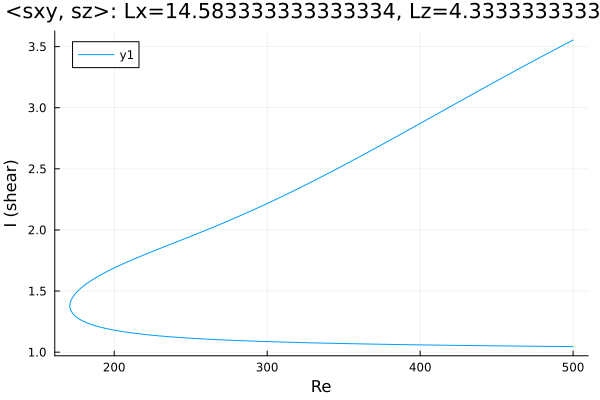

The data file committed next to this chart (first rows):
Re, shear
500.0, 3.554
498.7, 3.545
497.2, 3.536
495.8, 3.527
494.4, 3.517
493, 3.508
491.6, 3.499
490.2, 3.489
488.8, 3.48
487.3, 3.471
485.9, 3.461
484.5, 3.452
483.1, 3.443
481.7, 3.433
480.3, 3.424
478.9, 3.415
477.4, 3.405
476, 3.396
474.6, 3.386
473.2, 3.377
471.8, 3.367
470.4, 3.358
469, 3.348
467.5, 3.339
466.1, 3.329
464.7, 3.32
463.3, 3.31
461.9, 3.3
460.5, 3.291
459.1, 3.281
457.6, 3.271
456.2, 3.262
454.8, 3.252
453.4, 3.242
452, 3.233
450.6, 3.223
449.2, 3.213
447.7, 3.204
446.3, 3.194
444.9, 3.184
443.5, 3.174
442.1, 3.165
440.7, 3.155
439.3, 3.145
437.8, 3.135
436.4, 3.125
435, 3.116
433.6, 3.106
432.2, 3.096
430.8, 3.086
429.4, 3.076
427.9, 3.066
426.5, 3.057
425.1, 3.047
423.7, 3.037
422.3, 3.027
420.9, 3.017
419.5, 3.007
418, 2.997
416.6, 2.987
... 471 more rows
